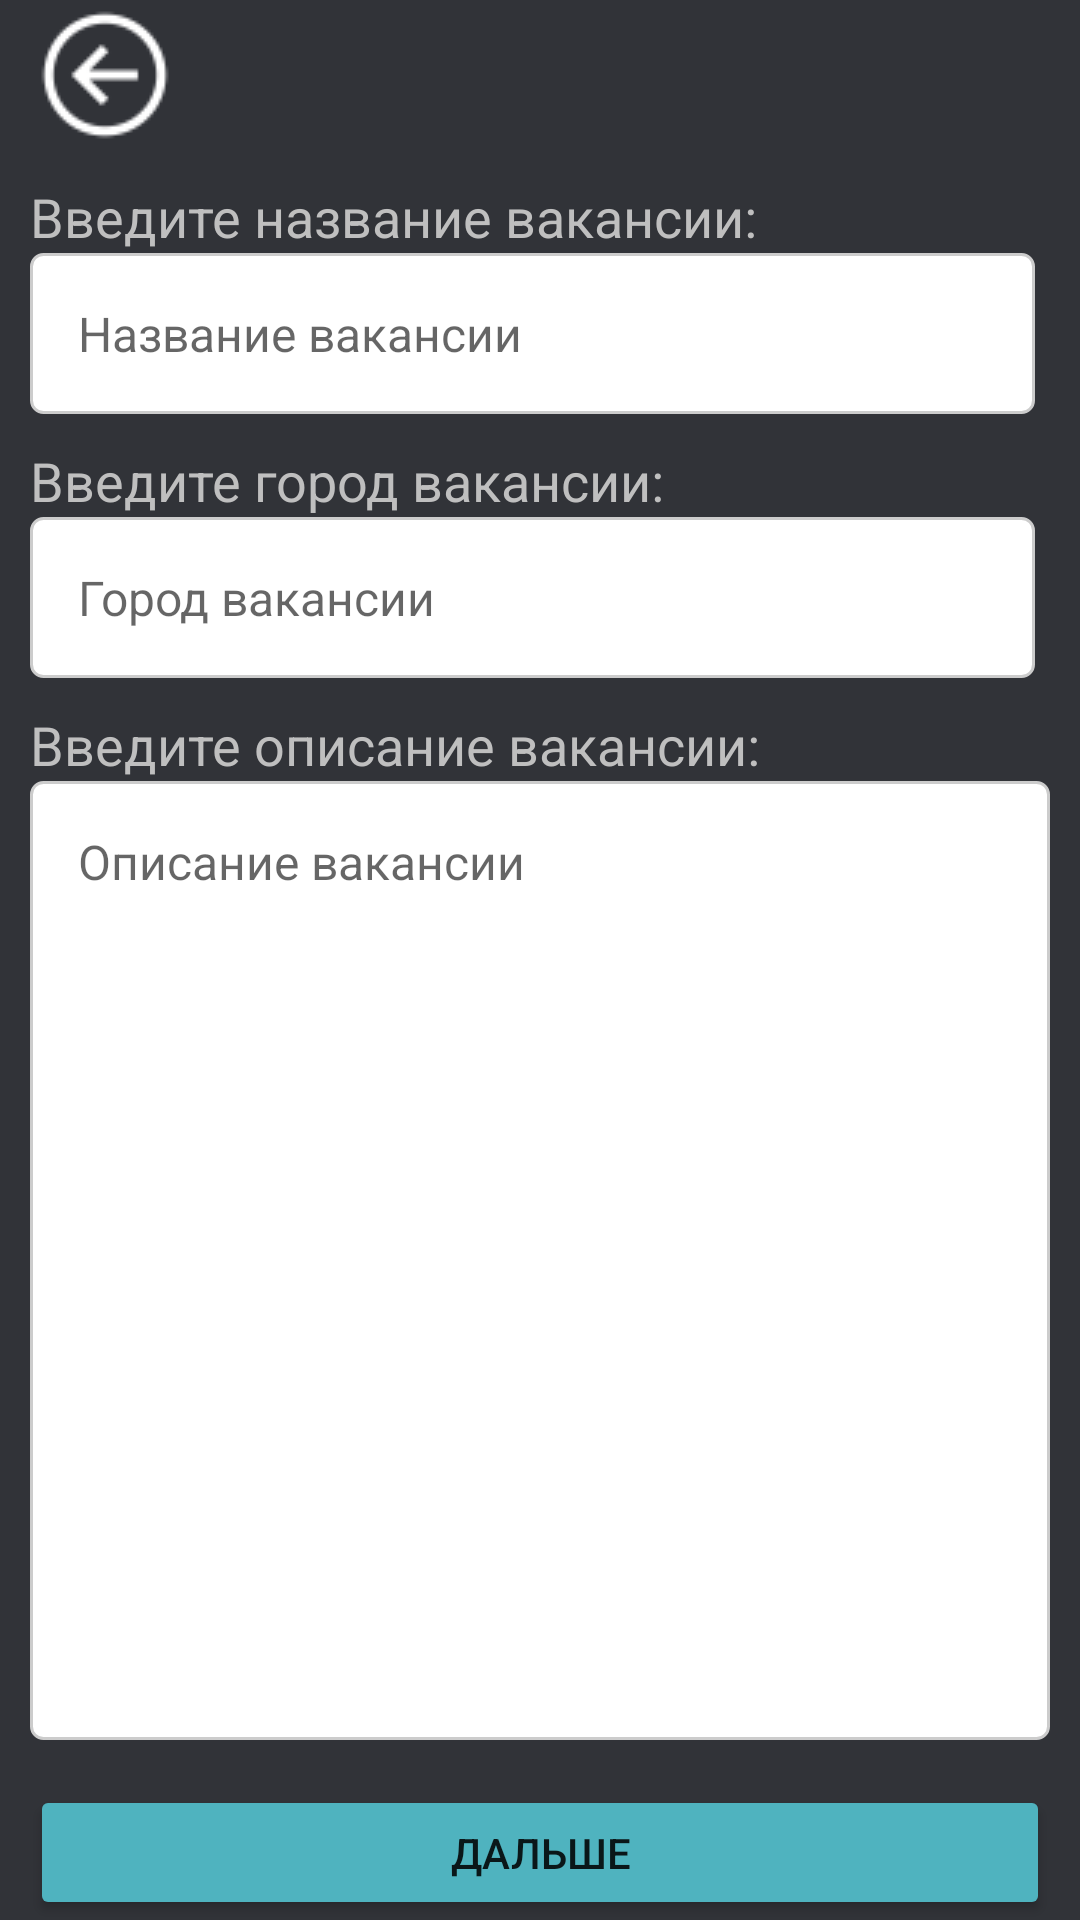

Write the Android layout XML for this screen, with the resource values it uses.
<!-- AndroidManifest.xml: application theme AppTheme -->
<!-- res/layout/edit_vacancy_main_fragment.xml -->
<?xml version="1.0" encoding="utf-8"?>
<FrameLayout xmlns:android="http://schemas.android.com/apk/res/android"
    xmlns:app="http://schemas.android.com/apk/res-auto"
    xmlns:tools="http://schemas.android.com/tools"
    android:layout_width="match_parent"
    android:layout_height="match_parent"
    android:background="#313338"
    tools:context=".view.fragments.EditVacancyMainFragment">

    <LinearLayout
        android:id="@+id/edit_vacancy_main_fragment_main_layout"
        android:layout_width="match_parent"
        android:layout_height="match_parent"
        android:layout_marginLeft="10dp"
        android:layout_marginRight="10dp"
        android:orientation="vertical">

        <ImageButton
            android:id="@+id/edit_vacancy_main_fragment_go_back_button"
            android:layout_width="50dp"
            android:layout_height="50dp"
            android:layout_marginBottom="10dp"
            android:background="#313338"
            android:src="@drawable/go_back"
            app:tint="#FFFFFF" />

        <TextView
            android:id="@+id/edit_vacancy_main_fragment_name_tittle"
            android:layout_width="match_parent"
            android:layout_height="wrap_content"
            android:text="Введите название вакансии:"
            android:textColor="#BFBFBF"
            android:textSize="18sp" />

        <EditText
            android:id="@+id/edit_vacancy_main_fragment_name_input"
            android:layout_width="match_parent"
            android:layout_height="wrap_content"
            android:layout_gravity="start"
            android:layout_marginEnd="5dp"
            android:layout_marginBottom="10dp"
            android:background="@drawable/edittext_background"
            android:hint="Название вакансии"
            android:inputType="textEmailAddress"
            android:padding="16dp"
            android:textColor="#000000"
            android:textSize="16sp" />

        <TextView
            android:id="@+id/edit_vacancy_main_fragment_city_tittle"
            android:layout_width="match_parent"
            android:layout_height="wrap_content"
            android:text="Введите город вакансии:"
            android:textColor="#BFBFBF"
            android:textSize="18sp" />

        <EditText
            android:id="@+id/edit_vacancy_main_fragment_fragment_city_input"
            android:layout_width="match_parent"
            android:layout_height="wrap_content"
            android:layout_gravity="start"
            android:layout_marginEnd="5dp"
            android:layout_marginBottom="10dp"
            android:background="@drawable/edittext_background"
            android:hint="Город вакансии"
            android:inputType="textEmailAddress"
            android:padding="16dp"
            android:textColor="#000000"
            android:textSize="16sp" />

        <TextView
            android:id="@+id/edit_vacancy_main_fragment_description_tittle"
            android:layout_width="match_parent"
            android:layout_height="wrap_content"
            android:text="Введите описание вакансии:"
            android:textColor="#BFBFBF"
            android:textSize="18sp" />

        <EditText
            android:id="@+id/edit_vacancy_main_fragment_description_input"
            android:layout_width="match_parent"
            android:layout_height="wrap_content"
            android:background="@drawable/edittext_background"
            android:gravity="top|start"
            android:hint="Описание вакансии"
            android:inputType="textMultiLine"
            android:lines="15"
            android:padding="16dp"
            android:textColor="#000000"
            android:textSize="16sp" />

        <Button
            android:id="@+id/edit_vacancy_main_fragment_continue_button"
            android:layout_width="match_parent"
            android:layout_height="wrap_content"
            android:layout_marginTop="15dp"
            android:backgroundTint="#4FB3BF"
            android:text="Дальше" />

    </LinearLayout>

</FrameLayout>
<!-- resources referenced by this layout -->
<resources>
  <!-- drawable edittext_background (drawable) -->
  <shape xmlns:android="http://schemas.android.com/apk/res/android">
      <solid android:color="#FFFFFF" />
      <stroke
          android:width="1dp"
          android:color="#CCCCCC" />
      <corners
          android:radius="4dp" />
  </shape>
  <!-- drawable go_back: png bitmap (drawable, 885 bytes) -->
  <style name="AppTheme" parent="Theme.MaterialComponents.Light.NoActionBar">
          
          <item name="android:statusBarColor">@color/status_bar</item>
      </style>
  <color name="status_bar">#111111</color>
</resources>
